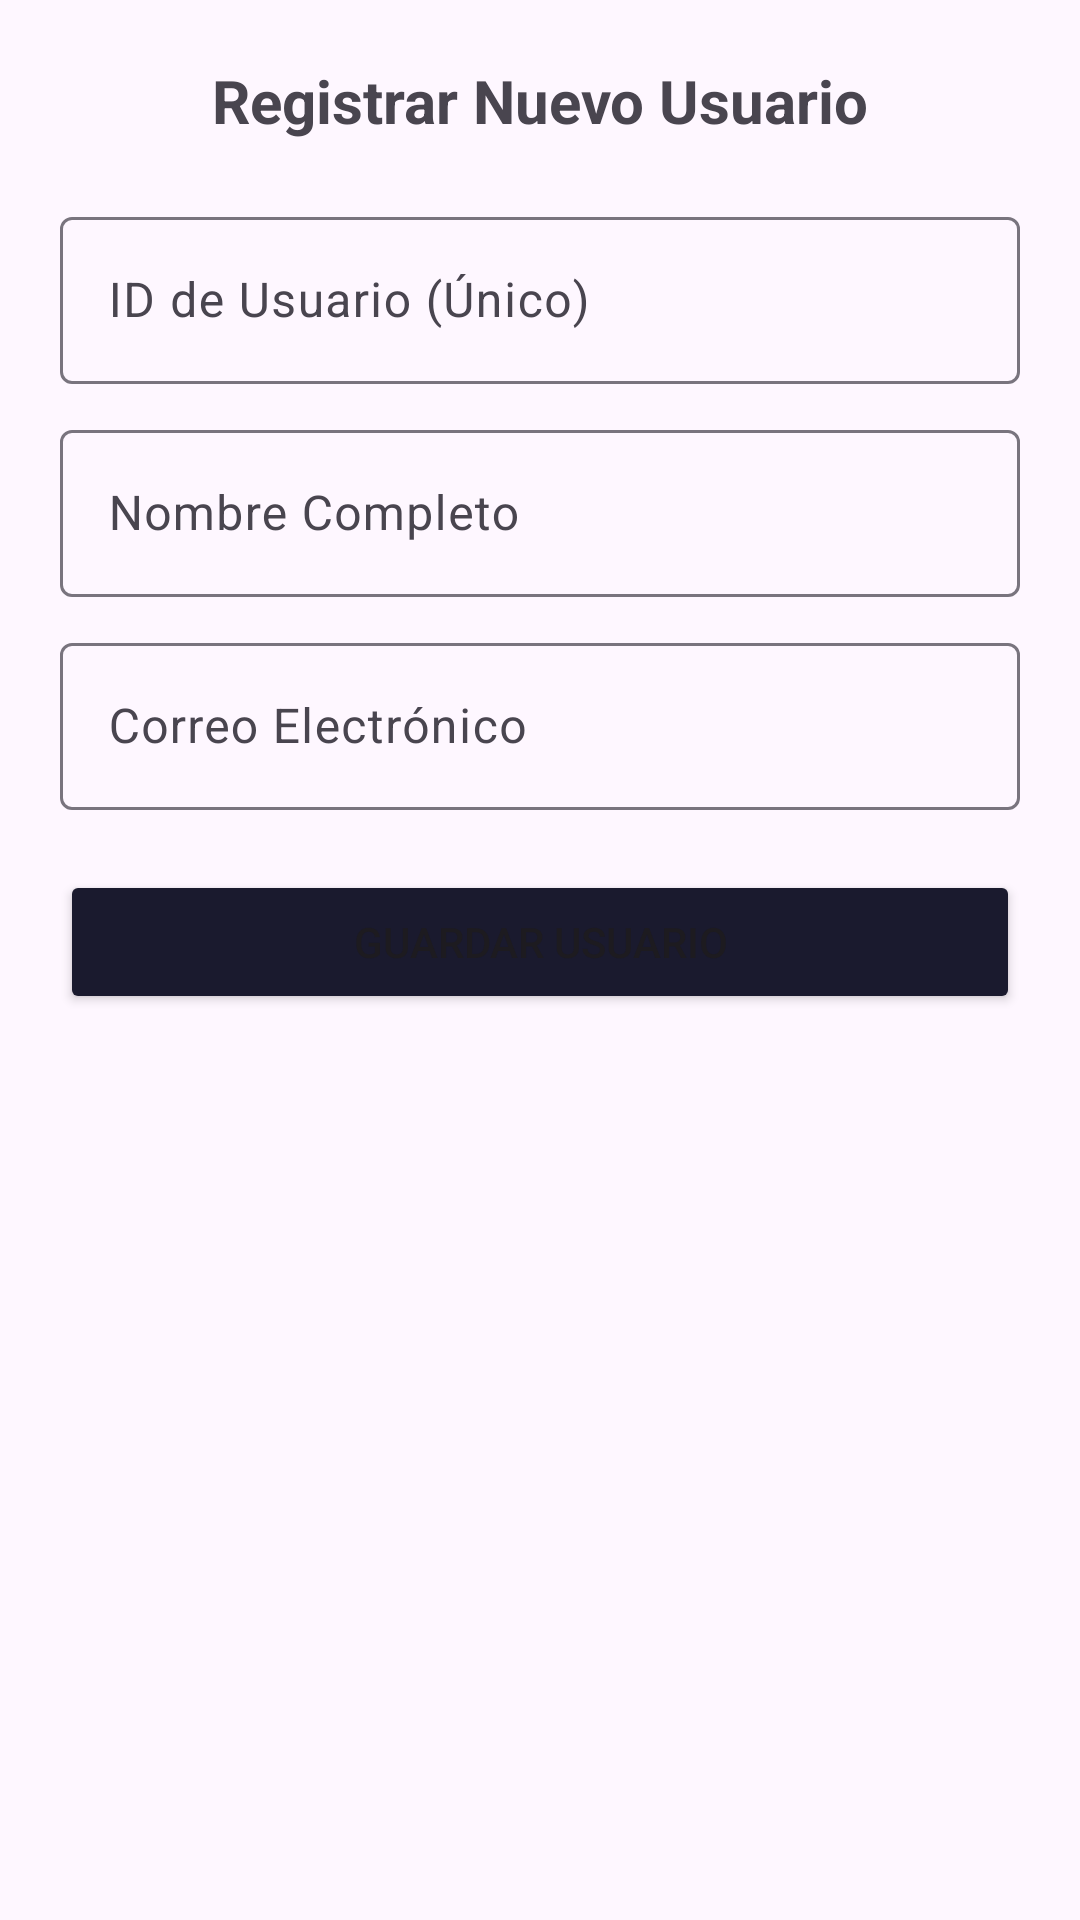

Here is an Android app screen rendered from its layout file. Give the layout XML and the strings, colors and styles it references.
<!-- AndroidManifest.xml: application theme Theme.CyberControlPanel -->
<!-- res/layout/dialog_register_user.xml -->
<?xml version="1.0" encoding="utf-8"?>
<LinearLayout xmlns:android="http://schemas.android.com/apk/res/android"
    android:layout_width="match_parent"
    android:layout_height="wrap_content"
    android:orientation="vertical"
    android:padding="20dp">

    <TextView
        android:layout_width="match_parent"
        android:layout_height="wrap_content"
        android:text="Registrar Nuevo Usuario"
        android:textSize="20sp"
        android:textStyle="bold"
        android:gravity="center"
        android:layout_marginBottom="20dp"/>

    <com.google.android.material.textfield.TextInputLayout
        android:layout_width="match_parent"
        android:layout_height="wrap_content"
        android:layout_marginBottom="10dp"
        android:hint="ID de Usuario (Único)">
        <com.google.android.material.textfield.TextInputEditText
            android:id="@+id/dialogEditId"
            android:layout_width="match_parent"
            android:layout_height="wrap_content"/>
    </com.google.android.material.textfield.TextInputLayout>

    <com.google.android.material.textfield.TextInputLayout
        android:layout_width="match_parent"
        android:layout_height="wrap_content"
        android:layout_marginBottom="10dp"
        android:hint="Nombre Completo">
        <com.google.android.material.textfield.TextInputEditText
            android:id="@+id/dialogEditName"
            android:layout_width="match_parent"
            android:layout_height="wrap_content"/>
    </com.google.android.material.textfield.TextInputLayout>

    <com.google.android.material.textfield.TextInputLayout
        android:layout_width="match_parent"
        android:layout_height="wrap_content"
        android:layout_marginBottom="20dp"
        android:hint="Correo Electrónico">
        <com.google.android.material.textfield.TextInputEditText
            android:id="@+id/dialogEditEmail"
            android:layout_width="match_parent"
            android:layout_height="wrap_content"
            android:inputType="textEmailAddress"/>
    </com.google.android.material.textfield.TextInputLayout>

    <Button
        android:id="@+id/dialogBtnSave"
        android:layout_width="match_parent"
        android:layout_height="wrap_content"
        android:text="Guardar Usuario"
        android:backgroundTint="#1a1a2e"/>

</LinearLayout>
<!-- resources referenced by this layout -->
<resources>
  <style name="Theme.CyberControlPanel" parent="Base.Theme.CyberControlPanel" />
  <style name="Base.Theme.CyberControlPanel" parent="Theme.Material3.DayNight.NoActionBar">
          
          
      </style>
</resources>
